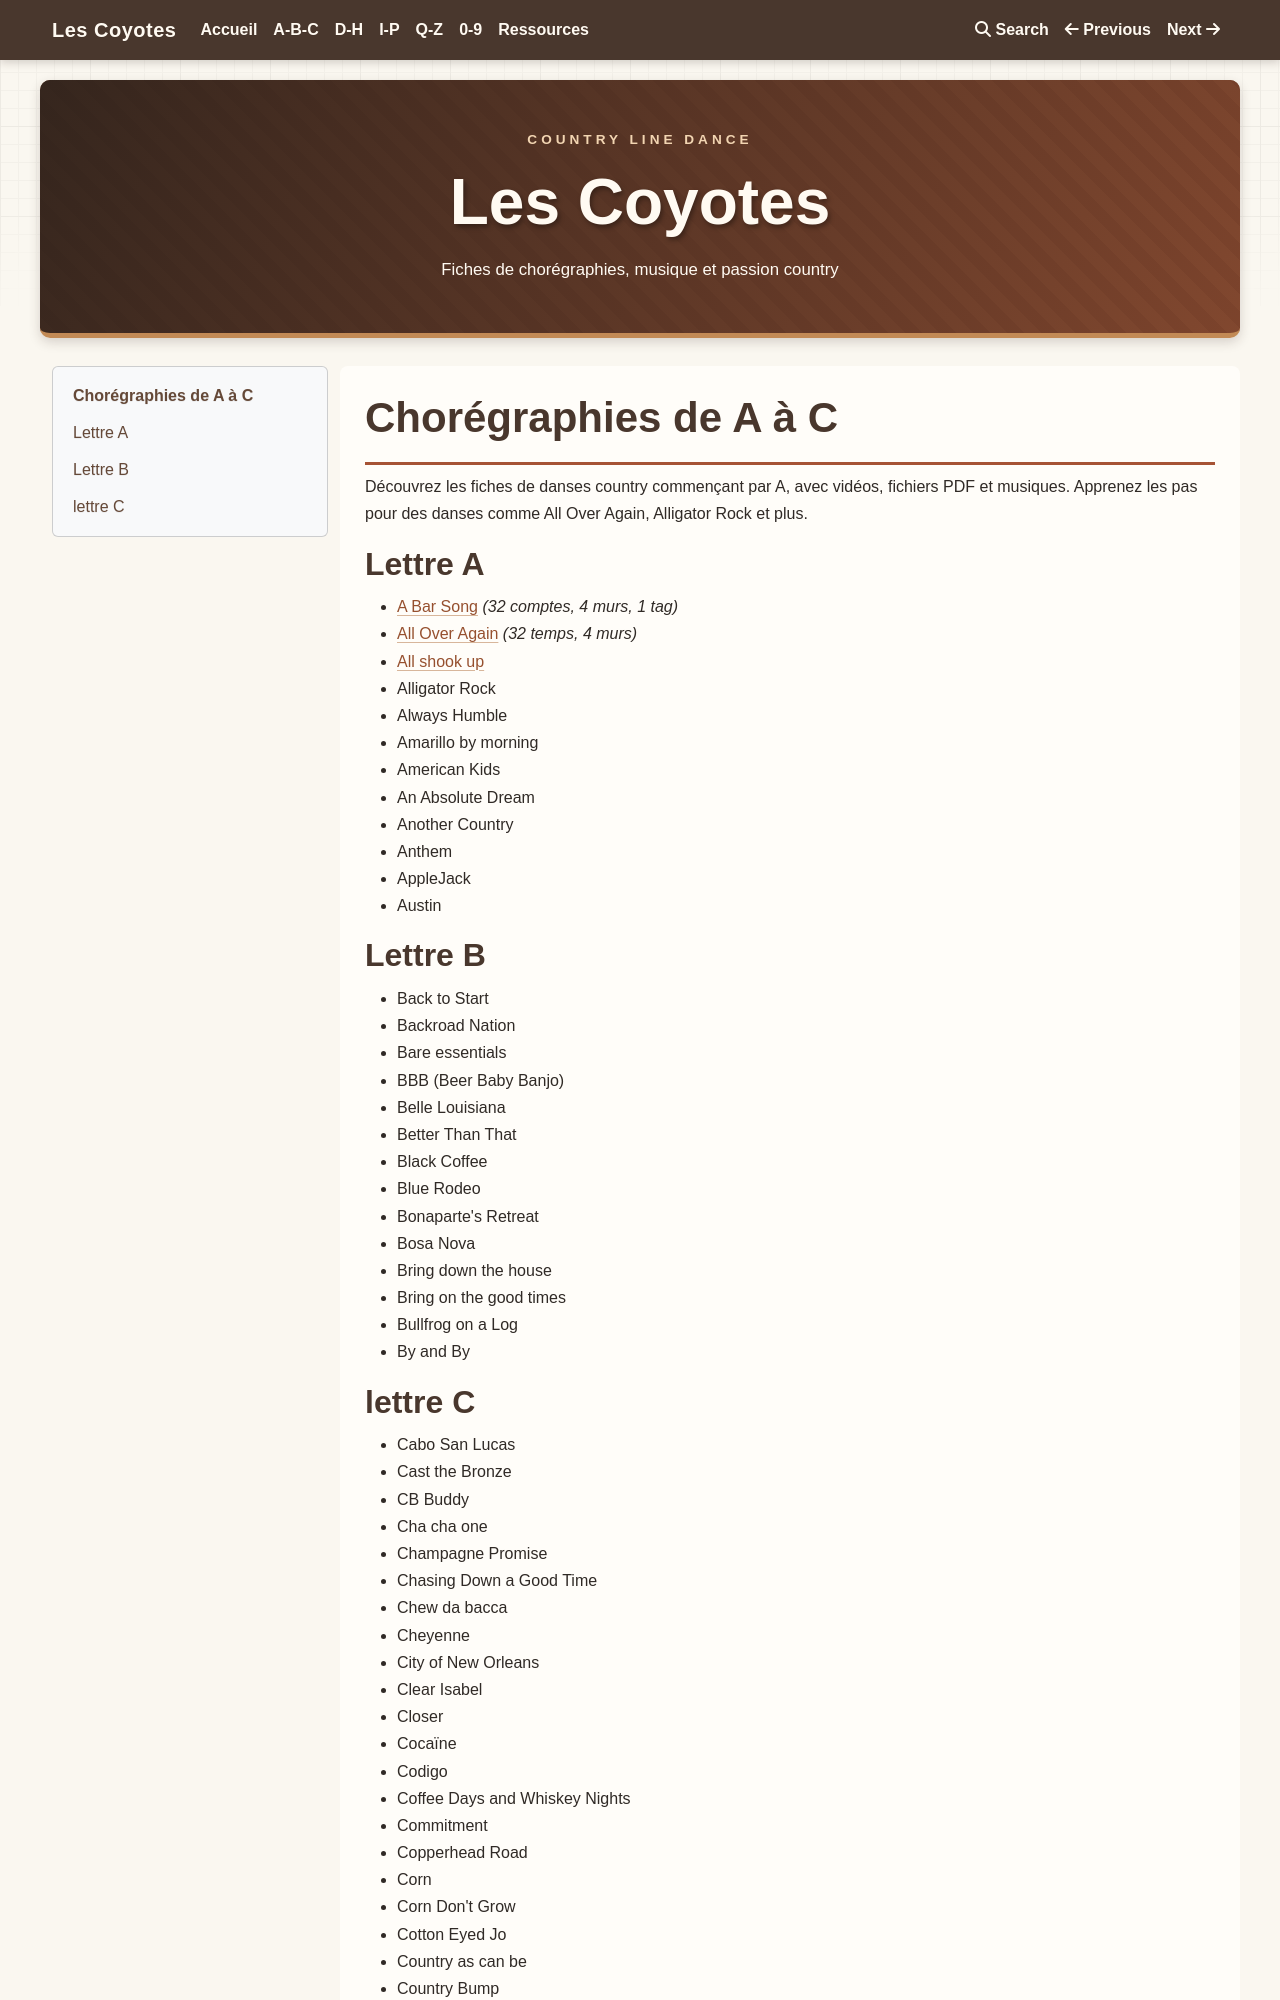

repository: JCB59110/les-coyotes · page: A-B-C/index.html · generator: mkdocs

# Chorégraphies de A à C
Découvrez les fiches de danses country commençant par A, avec vidéos, fichiers PDF et musiques. Apprenez les pas pour des danses comme All Over Again, Alligator Rock et plus.

## Lettre A
- [A Bar Song](./a-bar-song.md) *(32 comptes, 4 murs, 1 tag)*
- [All Over Again](./all-over-again.md) *(32 temps, 4 murs)*
- [All shook up]()
- Alligator Rock
- Always Humble
- Amarillo by morning
- American Kids
- An Absolute Dream
- Another Country
- Anthem
- AppleJack
- Austin
## Lettre B
- Back to Start
- Backroad Nation
- Bare essentials
- BBB (Beer Baby Banjo)
- Belle Louisiana
- Better Than That
- Black Coffee
- Blue Rodeo
- Bonaparte's Retreat
- Bosa Nova
- Bring down the house
- Bring on the good times
- Bullfrog on a Log
- By and By
